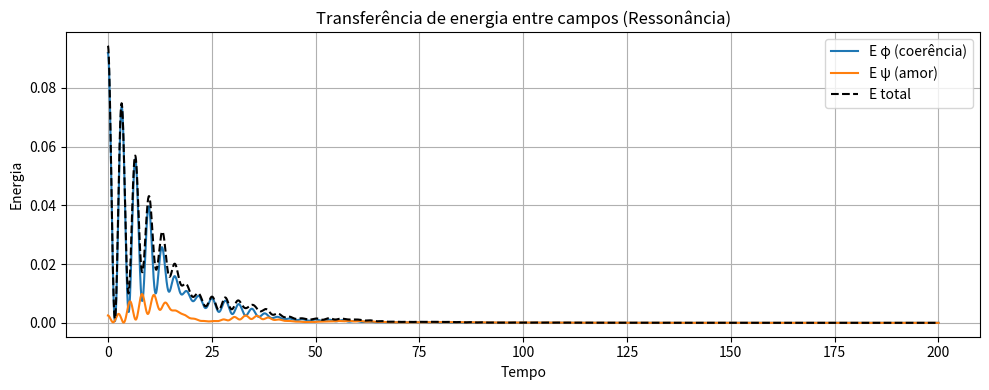
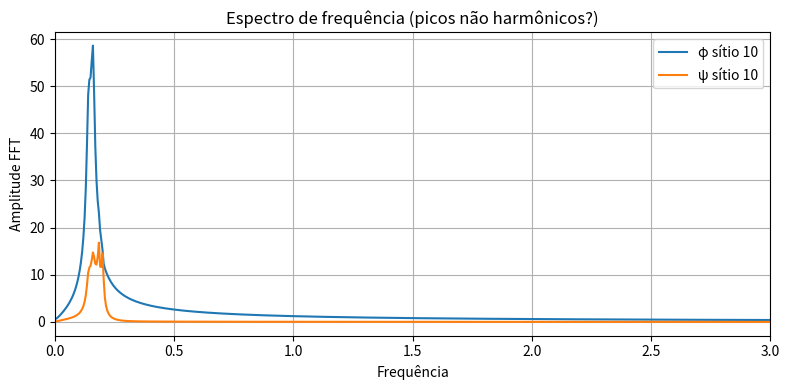
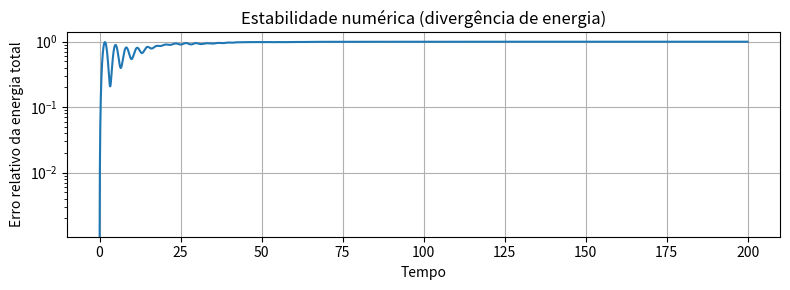
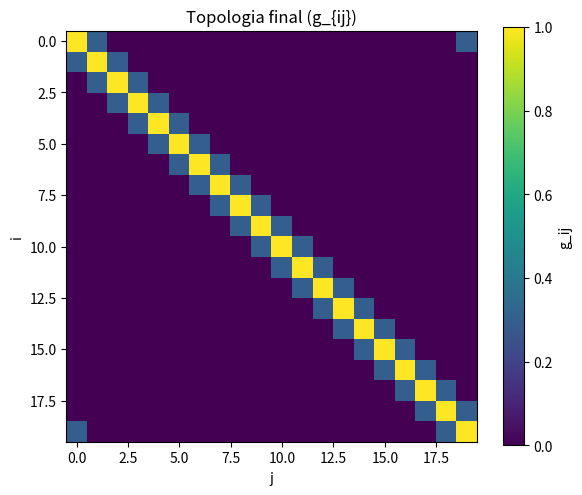

Generate these figures, in order, with matplotlib:
#!/usr/bin/env python3
# -*- coding: utf-8 -*-
"""
Modelo de campo composto: coerência (phi) × amor (psi) × topologia (g) + memória
Simulação 1D espacial + tempo para o paper "computational field model".
Requer: numpy, scipy, matplotlib
"""

import numpy as np
from scipy.integrate import solve_ivp
from scipy.fft import fft, fftfreq
import matplotlib.pyplot as plt

# ========== PARÂMETROS (passíveis de varrer – item 16) ==========
N = 20                    # sítios no anel 1D
L = 2*np.pi               # comprimento físico (periódico)
dx = L / N
x = np.linspace(0, L, N, endpoint=False)

omega_phi = 1.0           # frequência natural phi
omega_psi = 1.27          # frequência natural psi (levemente diferente -> batimento)
gamma = 0.05              # amortecimento
lam = 0.1                 # não-linearidade (phi^3, psi^3)
D_phi = 0.2               # intensidade da difusão topológica para phi
D_psi = 0.2               # idem para psi
kappa_cross = 0.3         # força do acoplamento cruzado via memória
tau_mem = 2.0             # escala de tempo da memória
eta_graph = 0.01          # taxa de aprendizado da topologia
decay_graph = 0.005       # decaimento da topologia
g_max = 1.0               # valor máximo da conexão
g_min = 0.0               # valor mínimo
init_amp = 0.3            # amplitude inicial da perturbação local

# Tempo de integração
t_span = (0.0, 200.0)
t_eval = np.linspace(0, 200, 5000)  # amostragem para FFT e gráficos
dt_save = t_eval[1] - t_eval[0]

# ========== INICIALIZAÇÃO ==========
# Campos: phi, dphi, psi, dpsi, mem_phi, mem_psi (cada N)
# Topologia: matriz g (N,N) simétrica, diagonal = 1 (auto-acoplamento não usado na difusão)
g0 = np.zeros((N,N))
for i in range(N):
    g0[i,i] = 1.0          # diagonal não participa da difusão, será mantida
    # vizinhos próximos com conexão moderada inicial
    g0[i, (i+1)%N] = 0.3
    g0[(i+1)%N, i] = 0.3

# Estado inicial: pequenas flutuações aleatórias + pulso local em phi
np.random.seed(42)
phi0 = 0.01 * np.random.randn(N)
dphi0 = np.zeros(N)
psi0 = 0.01 * np.random.randn(N)
dpsi0 = np.zeros(N)
# Perturbação local para excitar o sistema
phi0[N//2] = init_amp
mem_phi0 = np.zeros(N)
mem_psi0 = np.zeros(N)

# Vetor de estado: phi (N), dphi (N), psi (N), dpsi (N), Mphi (N), Mpsi (N), g_flat (N*N)
# Para simplificar, tratamos g como parâmetro evoluindo junto.
g_flat0 = g0.flatten()
state0 = np.concatenate([phi0, dphi0, psi0, dpsi0, mem_phi0, mem_psi0, g_flat0])

# ========== FUNÇÃO DE DERIVADAS ==========
def dynamics(t, state):
    # Desempacotar
    idx = 0
    phi = state[idx:idx+N]; idx += N
    dphi = state[idx:idx+N]; idx += N
    psi = state[idx:idx+N]; idx += N
    dpsi = state[idx:idx+N]; idx += N
    Mphi = state[idx:idx+N]; idx += N
    Mpsi = state[idx:idx+N]; idx += N
    g_flat = state[idx:];  # resto
    g = g_flat.reshape((N,N))

    # Pré-calcular diferenças topológicas (difusão)
    # Para cada sítio i: sum_j g_ij (phi_j - phi_i)
    # = (g @ phi) - (phi * sum_j g_ij)  -> podemos fazer matricial
    g_sum = np.sum(g, axis=1)          # soma das linhas
    diff_phi = g @ phi - phi * g_sum
    diff_psi = g @ psi - psi * g_sum

    # Equações de movimento
    # phi: d²phi/dt² + gamma*dphi/dt + omega_phi^2 * phi + lam*phi^3 + D_phi*diff_phi + kappa*Mpsi = 0
    ddphi = -gamma*dphi - omega_phi**2*phi - lam*phi**3 - D_phi*diff_phi - kappa_cross*Mpsi

    # psi: análogo, acoplado com Mphi
    ddpsi = -gamma*dpsi - omega_psi**2*psi - lam*psi**3 - D_psi*diff_psi - kappa_cross*Mphi

    # Memória: dMphi/dt = (1/tau)*(phi - Mphi)   (kernel exponencial normalizado)
    dMphi = (1.0/tau_mem) * (phi - Mphi)
    dMpsi = (1.0/tau_mem) * (psi - Mpsi)

    # Evolução da topologia (dinâmica lenta, Hebbiana)
    # dg_{ij}/dt = eta*( (phi_i*phi_j + psi_i*psi_j) - decay*g_ij ) , limitada a [0,g_max]
    # Atualizamos apenas elementos fora da diagonal (i != j) para manter simetria
    phi_outer = np.outer(phi, phi)
    psi_outer = np.outer(psi, psi)
    dg = eta_graph * (phi_outer + psi_outer - decay_graph * g)
    # Aplicar limites: saturação suave via taxa; vamos apenas integrar e depois limitar na pós-integração (não aqui para não quebrar a EDO)
    # Mas para estabilidade, podemos usar uma sigmoide; aqui integraremos livre e depois limitamos.
    # Para simetria: dg deve ser simétrico. As contribuições acima são simétricas.
    # Diagonal não deve mudar, mantida =1.
    np.fill_diagonal(dg, 0.0)

    # Montar vetor de derivadas
    deriv = np.concatenate([
        dphi, ddphi,
        dpsi, ddpsi,
        dMphi, dMpsi,
        dg.flatten()
    ])
    return deriv

# ========== INTEGRAÇÃO ==========
print("Integrando... (pode levar ~30s no Termux)")
sol = solve_ivp(dynamics, t_span, state0, t_eval=t_eval, method='RK45',
                rtol=1e-6, atol=1e-8, max_step=0.1)
print("Finalizado.")

# Extrair resultados
phi_t = sol.y[:N, :]        # N x len(t)
psi_t = sol.y[2*N:3*N, :]
Mphi_t = sol.y[4*N:5*N, :]
Mpsi_t = sol.y[5*N:6*N, :]
g_flat_t = sol.y[6*N:, :]
Nt = len(sol.t)

# Reconstruir topologia final (último instante) limitando
g_final = g_flat_t[:,-1].reshape((N,N))
# Aplicar limite [0, g_max] e manter diagonal=1
g_final = np.clip(g_final, g_min, g_max)
np.fill_diagonal(g_final, 1.0)

# ========== GRÁFICOS (itens 11,12,13,15) ==========
# 1) Energia por campo ao longo do tempo (transferência)
E_phi = 0.5 * (omega_phi**2 * phi_t**2 + phi_t**2 + 0.25*lam*phi_t**4)  # simplificado, somado por sítio
E_phi_total = np.sum(0.5 * (omega_phi**2 * phi_t**2 + phi_t**2 + 0.25*lam*phi_t**4), axis=0)
E_psi_total = np.sum(0.5 * (omega_psi**2 * psi_t**2 + psi_t**2 + 0.25*lam*psi_t**4), axis=0)
E_total = E_phi_total + E_psi_total

plt.figure(figsize=(10,4))
plt.plot(sol.t, E_phi_total, label='E φ (coerência)')
plt.plot(sol.t, E_psi_total, label='E ψ (amor)')
plt.plot(sol.t, E_total, 'k--', label='E total')
plt.xlabel('Tempo')
plt.ylabel('Energia')
plt.title('Transferência de energia entre campos (Ressonância)')
plt.legend()
plt.grid(True)
plt.tight_layout()
plt.savefig('transferencia_energia.png')
print("Gráfico 1 salvo: transferencia_energia.png")

# 2) Espectro FFT de um sítio central
site = N//2
dt = t_eval[1] - t_eval[0]
freqs = fftfreq(Nt, dt)[:Nt//2]
fft_phi = np.abs(fft(phi_t[site,:]))[:Nt//2]
fft_psi = np.abs(fft(psi_t[site,:]))[:Nt//2]

plt.figure(figsize=(8,4))
plt.plot(freqs, fft_phi, label='φ sítio %d'%site)
plt.plot(freqs, fft_psi, label='ψ sítio %d'%site)
plt.xlim(0, 3)  # espera-se picos perto de 1.0 e 1.27, e possíveis bandas laterais
plt.xlabel('Frequência')
plt.ylabel('Amplitude FFT')
plt.title('Espectro de frequência (picos não harmônicos?)')
plt.legend()
plt.grid(True)
plt.tight_layout()
plt.savefig('espectro_fft.png')
print("Gráfico 2 salvo: espectro_fft.png")

# 3) Estabilidade numérica: erro relativo da energia total
E_total_ref = E_total[0]
erro_rel = np.abs(E_total - E_total_ref) / (E_total_ref + 1e-12)

plt.figure(figsize=(8,3))
plt.plot(sol.t, erro_rel)
plt.yscale('log')
plt.xlabel('Tempo')
plt.ylabel('Erro relativo da energia total')
plt.title('Estabilidade numérica (divergência de energia)')
plt.grid(True)
plt.tight_layout()
plt.savefig('estabilidade_energia.png')
print("Gráfico 3 salvo: estabilidade_energia.png")

# 4) Topologia final do grafo (matriz g) - visualização
plt.figure(figsize=(6,5))
plt.imshow(g_final, cmap='viridis', vmin=0, vmax=g_max)
plt.colorbar(label='g_ij')
plt.title('Topologia final (g_{ij})')
plt.xlabel('j')
plt.ylabel('i')
plt.tight_layout()
plt.savefig('topologia_final.png')
print("Gráfico 4 salvo: topologia_final.png")

# 5) Comparação com baseline desacoplado (opcional, aqui apenas indicamos)
# Para o paper, você pode rodar com kappa_cross=0, D=0 e g fixo identidade
# Ex.: state0_baseline = ... , integrar sem memória e sem topologia dinâmica,
# plotar lado a lado. Como sugestão, exiba a diferença de espectro.
print("Para baseline, rode novamente com kappa_cross=0 e eta_graph=0 (g fixo).")
